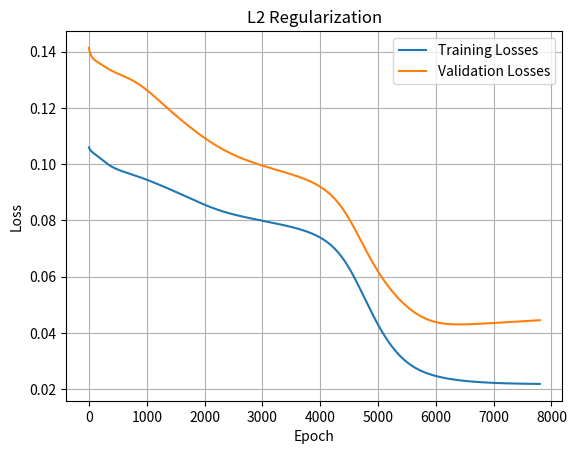

Reproduce this figure in Python.
import numpy as np
import matplotlib.pyplot as plt

np.random.seed(42) #23
def sigmoid(z) :
    return 1 / (1 + np.exp(-z))

x = np.linspace(0, 2*np.pi, 100)
y = np.sin(x) + 0.1*np.random.randn(len(x))
indices = np.random.permutation(100)
x = x[indices]
y = y[indices]
x_train = x[:10]
y_train = y[:10]
x_validate = x[10:]
y_validate = y[10:]
lr = 0.05

W1 = 0.1 * np.random.randn(1,100)
B1 = np.zeros((1,100))
W2 = 0.1 * np.random.randn(100,1)
B2 = np.zeros((1,1))
training_losses = []
validation_losses = []

lambda_reg = 0.001

for epoch in range(8000):
    total_train_loss = []
    for i in range(len(x_train)):
        x_input = x_train[i].reshape(1,1)
        y_input = y_train[i].reshape(1,1)

        #forward pass
        Z1 = x_input @ W1 + B1
        OUT1 = sigmoid(Z1)
        OUT = OUT1 @ W2 + B2
        L2_penalty = lambda_reg * (np.sum(W1**2) + np.sum(W2**2))
        LOSS = (OUT - y_input)**2 + L2_penalty

        #backward pass
        dL_dOut = 2 * (OUT - y_input)
        dL_dW2 = OUT1.T @ dL_dOut
        dL_dB2 = dL_dOut
        dL_dout1 = dL_dOut @ W2.T
        dL_dZ1 = dL_dout1 * OUT1 * (1 - OUT1)
        dL_dW1 = x_input.T @ dL_dZ1
        dL_dB1 = dL_dZ1

        W2 = W2 - lr * dL_dW2 - lr * 2 * lambda_reg * W2
        B2 = B2 - lr * dL_dB2
        W1 = W1 - lr * dL_dW1 - lr * 2 * lambda_reg * W1
        B1 = B1 - lr * dL_dB1

        total_train_loss.append(LOSS)

    avg_train_loss = np.mean(total_train_loss)

    total_validation_loss = []
    for i in range(len(x_validate)):
        x_val_input = x_validate[i].reshape(1,1)
        y_val_input = y_validate[i].reshape(1,1)
        Z1 = x_val_input @ W1 + B1
        OUT1 = sigmoid(Z1)
        OUT2 = OUT1 @ W2 + B2
        Validation_Loss = (OUT2 - y_val_input)**2

        total_validation_loss.append(Validation_Loss)
    
    avg_validation_loss = np.mean(total_validation_loss)

    training_losses.append(avg_train_loss)
    validation_losses.append(avg_validation_loss)

print(f"Magnitude of Weight W1 is {np.linalg.norm(W1)}")
print(f"Magnitude of Weight W2 is {np.linalg.norm(W2)}")


plt.plot(training_losses[200:], label="Training Losses")
plt.plot(validation_losses[200:], label="Validation Losses")
plt.xlabel("Epoch")
plt.ylabel("Loss")
plt.title("L2 Regularization")
plt.legend()
plt.grid(True)
plt.show()
